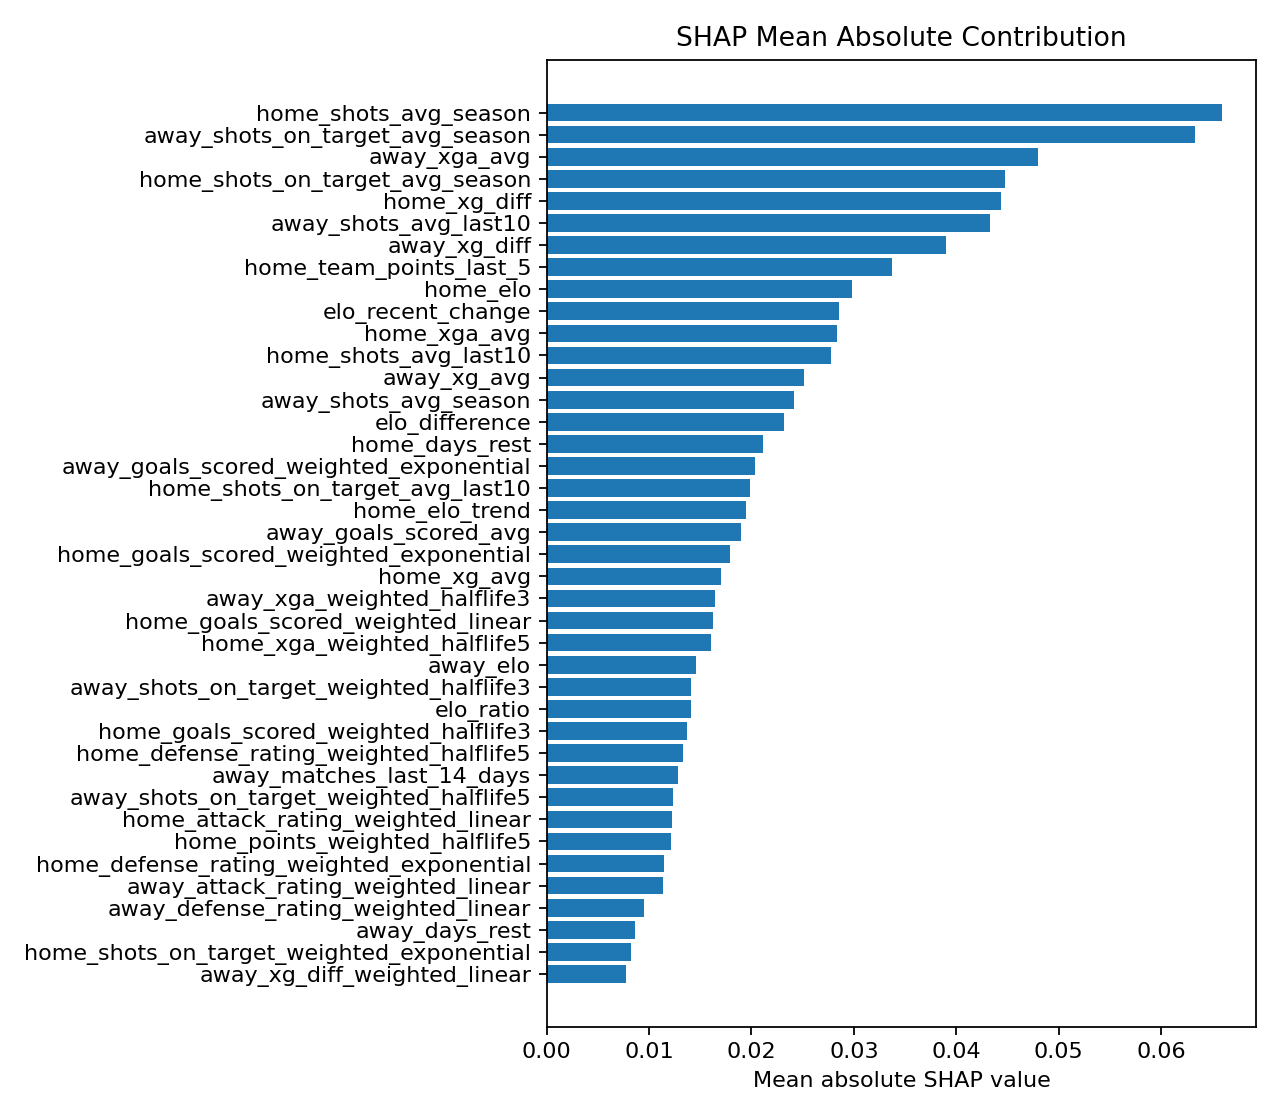

Source data for this figure (header and first rows):
feature, mean_abs_shap, feature_group
home_shots_avg_season, 0.06599, raw_rolling
away_shots_on_target_avg_season, 0.06334, raw_rolling
away_xga_avg, 0.04796, raw_rolling
home_shots_on_target_avg_season, 0.04473, raw_rolling
home_xg_diff, 0.04434, raw_rolling
away_shots_avg_last10, 0.04329, raw_rolling
away_xg_diff, 0.03904, raw_rolling
home_team_points_last_5, 0.03369, raw_rolling
home_elo, 0.0298, elo
elo_recent_change, 0.02852, elo
home_xga_avg, 0.02833, raw_rolling
home_shots_avg_last10, 0.02779, raw_rolling
away_xg_avg, 0.0251, raw_rolling
away_shots_avg_season, 0.02416, raw_rolling
elo_difference, 0.02315, elo
home_days_rest, 0.0211, fatigue
away_goals_scored_weighted_exponential, 0.02031, weighted_exponential
home_shots_on_target_avg_last10, 0.01986, raw_rolling
home_elo_trend, 0.01949, elo
away_goals_scored_avg, 0.01902, raw_rolling
home_goals_scored_weighted_exponential, 0.01789, weighted_exponential
home_xg_avg, 0.01698, raw_rolling
away_xga_weighted_halflife3, 0.01648, weighted_halflife3
home_goals_scored_weighted_linear, 0.01623, weighted_linear
home_xga_weighted_halflife5, 0.01609, weighted_halflife5
away_elo, 0.01462, elo
away_shots_on_target_weighted_halflife3, 0.01412, weighted_halflife3
elo_ratio, 0.01412, elo
home_goals_scored_weighted_halflife3, 0.0137, weighted_halflife3
home_defense_rating_weighted_halflife5, 0.01327, weighted_halflife5
away_matches_last_14_days, 0.01277, fatigue
away_shots_on_target_weighted_halflife5, 0.01232, weighted_halflife5
home_attack_rating_weighted_linear, 0.01225, weighted_linear
home_points_weighted_halflife5, 0.01212, weighted_halflife5
home_defense_rating_weighted_exponential, 0.01147, weighted_exponential
away_attack_rating_weighted_linear, 0.01136, weighted_linear
away_defense_rating_weighted_linear, 0.009539, weighted_linear
away_days_rest, 0.008603, fatigue
home_shots_on_target_weighted_exponentia…, 0.008223, weighted_exponential
away_xg_diff_weighted_linear, 0.007777, weighted_linear
away_xga_weighted_exponential, 0.007761, weighted_exponential
home_xga_weighted_halflife3, 0.007535, weighted_halflife3
home_shots_on_target_avg_last5, 0.007451, raw_rolling
away_goals_scored_weighted_halflife5, 0.00745, weighted_halflife5
away_shots_on_target_weighted_exponentia…, 0.007247, weighted_exponential
away_xg_weighted_exponential, 0.007228, weighted_exponential
away_shots_on_target_weighted_linear, 0.007228, weighted_linear
home_defense_rating_weighted_linear, 0.007225, weighted_linear
home_xga_weighted_linear, 0.006889, weighted_linear
home_attack_rating_weighted_halflife5, 0.006561, weighted_halflife5
home_xg_diff_weighted_halflife5, 0.006549, weighted_halflife5
away_xg_weighted_halflife5, 0.006535, weighted_halflife5
home_shots_on_target_weighted_halflife5, 0.006425, weighted_halflife5
away_xga_weighted_linear, 0.006273, weighted_linear
home_xg_weighted_halflife5, 0.00623, weighted_halflife5
away_shots_avg_last5, 0.006218, raw_rolling
home_goals_scored_avg, 0.005974, raw_rolling
away_xg_weighted_linear, 0.005902, weighted_linear
away_defense_rating_weighted_halflife5, 0.005775, weighted_halflife5
home_shots_on_target_weighted_linear, 0.005304, weighted_linear
... 52 more rows
